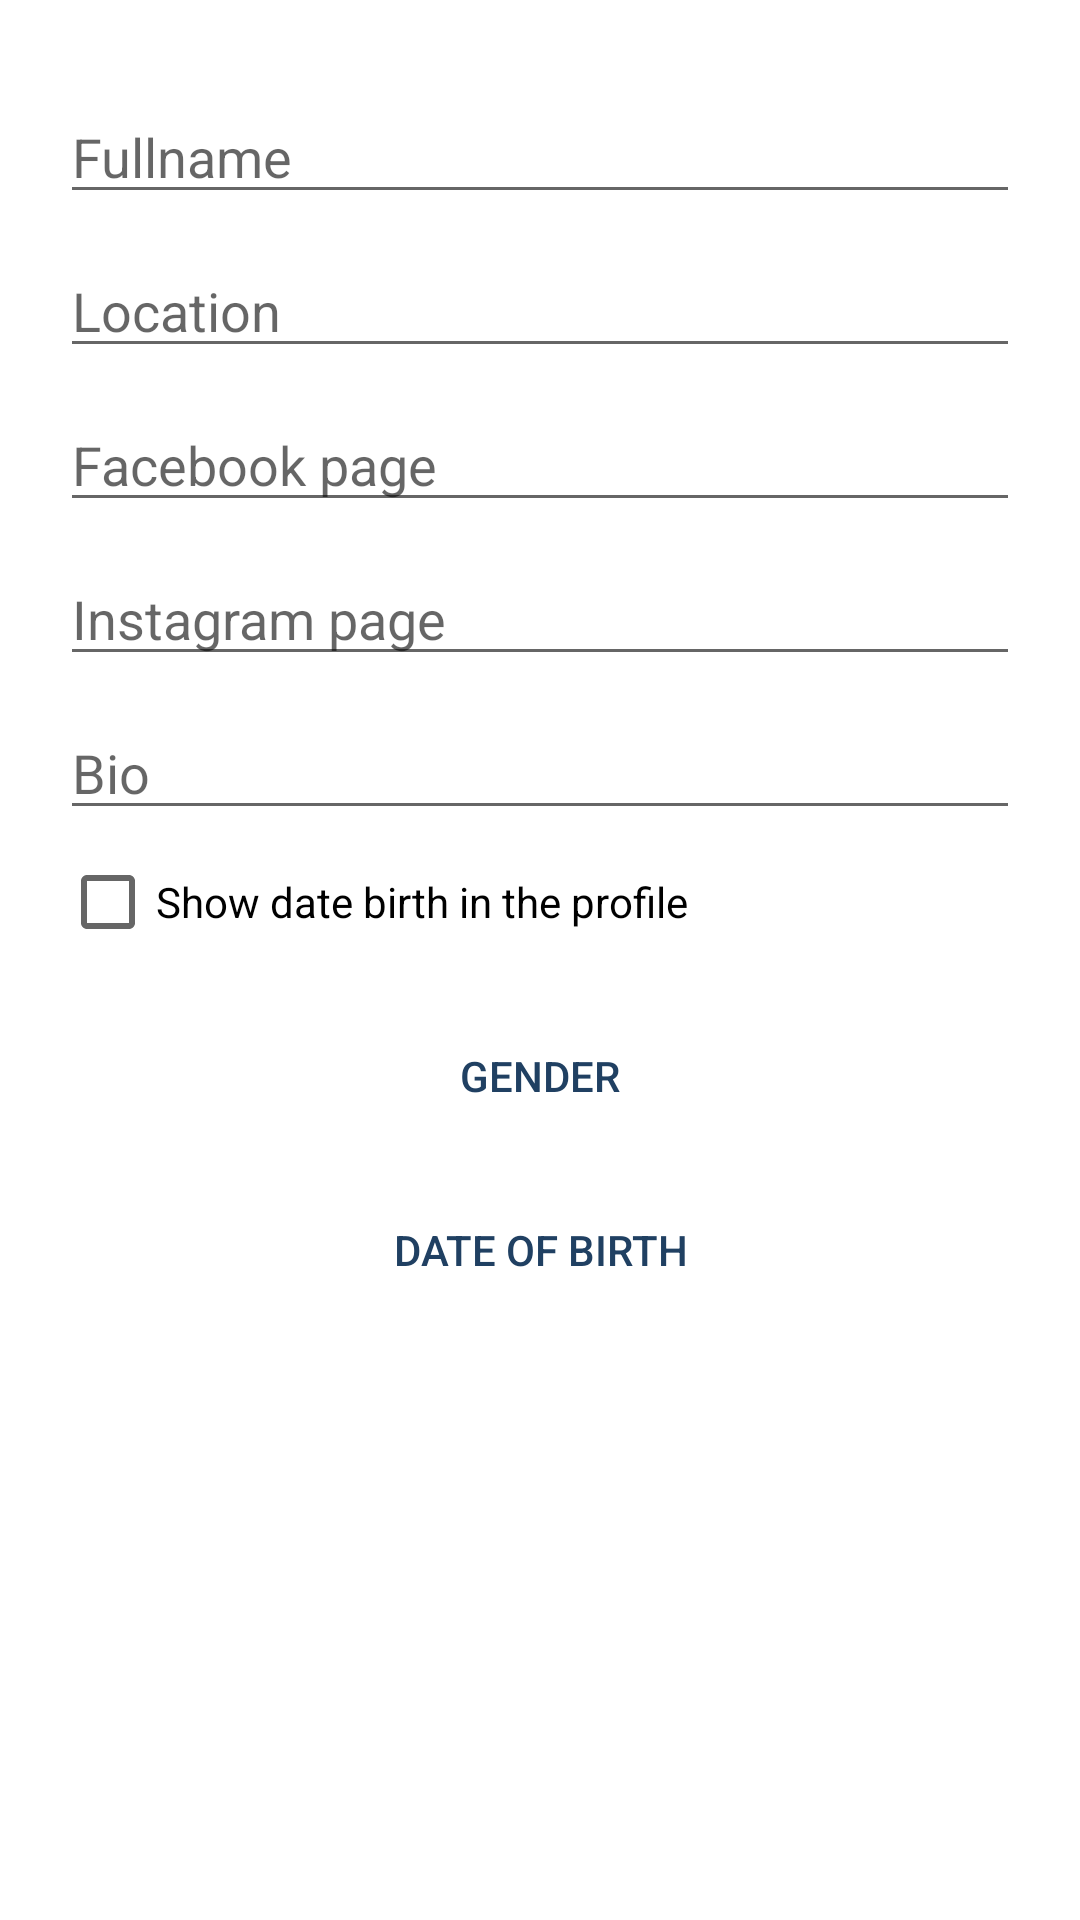

The Android layout XML behind this screen, and the referenced resources:
<!-- AndroidManifest.xml: application theme MyMaterialTheme -->
<!-- res/layout/fragment_account_settings.xml -->
<LinearLayout xmlns:android="http://schemas.android.com/apk/res/android"
    xmlns:tools="http://schemas.android.com/tools"
    android:layout_width="match_parent"
    android:layout_height="match_parent"
    android:paddingLeft="@dimen/activity_horizontal_margin"
    android:paddingRight="@dimen/activity_horizontal_margin"
    android:paddingTop="@dimen/activity_vertical_margin"
    android:paddingBottom="@dimen/activity_vertical_margin"
    android:orientation="vertical"
    tools:context="co.karrebni.tawasol.AccountSettingsFragment"
    android:background="#fff">

    <ScrollView
        android:layout_width="match_parent"
        android:layout_height="match_parent"
        android:id="@+id/scrollView2"
        android:background="#fff">

        <LinearLayout
            android:orientation="vertical"
            android:layout_width="match_parent"
            android:layout_height="wrap_content"
            android:layout_gravity="center_horizontal"
            android:padding="20dp">

            <EditText
                android:layout_width="match_parent"
                android:layout_height="wrap_content"
                android:inputType="textPersonName"
                android:hint="@string/placeholder_fullname"
                android:ems="10"
                android:id="@+id/fullname"
                android:maxLength="55"
                android:layout_gravity="center_horizontal"
                android:layout_marginTop="10dp" />

            <EditText
                android:layout_width="match_parent"
                android:layout_height="wrap_content"
                android:inputType="textPersonName"
                android:hint="@string/placeholder_location"
                android:ems="10"
                android:id="@+id/location"
                android:maxLength="255"
                android:layout_gravity="center_horizontal"
                android:layout_marginTop="10dp" />

            <EditText
                android:layout_width="match_parent"
                android:layout_height="wrap_content"
                android:inputType="textPersonName"
                android:hint="@string/placeholder_facebook_page"
                android:ems="10"
                android:id="@+id/facebookPage"
                android:maxLength="255"
                android:layout_gravity="center_horizontal"
                android:layout_marginTop="10dp" />

            <EditText
                android:layout_width="match_parent"
                android:layout_height="wrap_content"
                android:hint="@string/placeholder_instagram_page"
                android:id="@+id/instagramPage"
                android:maxLength="255"
                android:layout_gravity="center_horizontal"
                android:layout_marginTop="10dp" />

            <EditText
                android:layout_width="match_parent"
                android:layout_height="wrap_content"
                android:hint="@string/placeholder_bio"
                android:inputType="textMultiLine"
                android:ems="10"
                android:maxLength="255"
                android:id="@+id/bio"
                android:layout_marginTop="10dp" />

            <CheckBox
                android:layout_width="match_parent"
                android:layout_height="wrap_content"
                android:text="@string/label_profile_allow_show_birth"
                android:id="@+id/allowShowDatebirth"
                android:layout_marginTop="8dp"
                android:layout_marginBottom="8dp" />

            <Button
                android:layout_width="match_parent"
                android:layout_height="wrap_content"
                android:text="Gender"
                android:id="@+id/selectGender"
                android:layout_marginTop="10dp"
                android:background="@drawable/button_white"
                android:textColor="@color/dark_blue" />

            <Button
                android:layout_width="match_parent"
                android:layout_height="wrap_content"
                android:text="Date of Birth"
                android:id="@+id/selectBirth"
                android:layout_marginTop="10dp"
                android:background="@drawable/button_white"
                android:textColor="@color/dark_blue" />

        </LinearLayout>
    </ScrollView>

</LinearLayout>
<!-- resources referenced by this layout -->
<resources>
  <color name="dark_blue">#204062</color>
  <dimen name="activity_horizontal_margin">0dp</dimen>
  <dimen name="activity_vertical_margin">0dp</dimen>
  <string name="label_profile_allow_show_birth">Show date birth in the profile</string>
  <string name="placeholder_bio">Bio</string>
  <string name="placeholder_facebook_page">Facebook page</string>
  <string name="placeholder_fullname">Fullname</string>
  <string name="placeholder_instagram_page">Instagram page</string>
  <string name="placeholder_location">Location</string>
  <style name="MyMaterialTheme" parent="MyMaterialTheme.Base">
          <item name="android:spinnerItemStyle">@style/MooSpinnerItem</item>
      </style>
  <style name="MyMaterialTheme.Base" parent="Theme.AppCompat.Light.DarkActionBar">
          <item name="windowNoTitle">true</item>
          <item name="windowActionBar">false</item>
          <item name="colorPrimary">@color/colorPrimary</item>
          <item name="colorPrimaryDark">@color/colorPrimaryDark</item>
          <item name="colorAccent">@color/colorAccent</item>
      </style>
  <style name="MooSpinnerItem" parent="android:Widget.TextView.SpinnerItem">
          <item name="android:textAppearance">@style/MooTextAppearanceSpinnerItem</item>
      </style>
  <color name="colorPrimary">#E74C3C</color>
  <color name="colorPrimaryDark">#CB4335</color>
  <color name="colorAccent">#EC7063</color>
  <style name="MooTextAppearanceSpinnerItem" parent="android:TextAppearance.Widget.TextView.SpinnerItem">
          <item name="android:textColor">#000</item>
          <item name="android:textSize">18sp</item>
      </style>
</resources>
